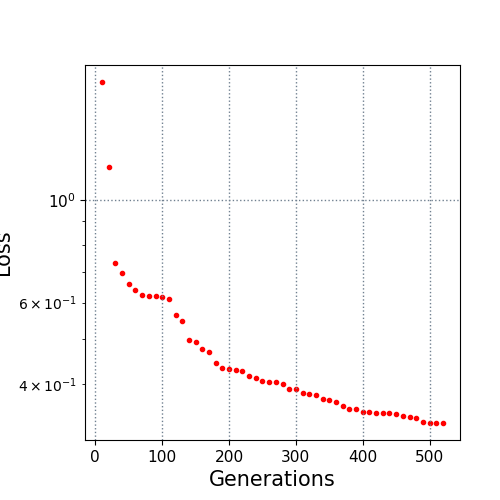

The table this chart was drawn from, first rows:
10.0, 1.806201
20.0, 1.18
30.0, 0.7315
40.0, 0.6958
50.0, 0.6588
60.0, 0.6385
70.0, 0.6218
80.0, 0.6187
90.0, 0.6187
100.0, 0.6181
110.0, 0.6103
120.0, 0.5633
130.0, 0.5486
140.0, 0.4982
150.0, 0.4938
160.0, 0.4752
170.0, 0.4687
180.0, 0.4437
190.0, 0.4331
200.0, 0.4311
210.0, 0.428
220.0, 0.4275
230.0, 0.4149
240.0, 0.4111
250.0, 0.4058
260.0, 0.4046
270.0, 0.4035
280.0, 0.3993
290.0, 0.3904
300.0, 0.39
310.0, 0.3811
320.0, 0.3794
330.0, 0.3781
340.0, 0.3701
350.0, 0.3684
360.0, 0.3654
370.0, 0.3587
380.0, 0.3525
390.0, 0.352
400.0, 0.3477
410.0, 0.3477
420.0, 0.3463
430.0, 0.3463
440.0, 0.3455
450.0, 0.3442
460.0, 0.3405
470.0, 0.3385
480.0, 0.337
490.0, 0.3308
500.0, 0.329
510.0, 0.329
520.0, 0.3289
